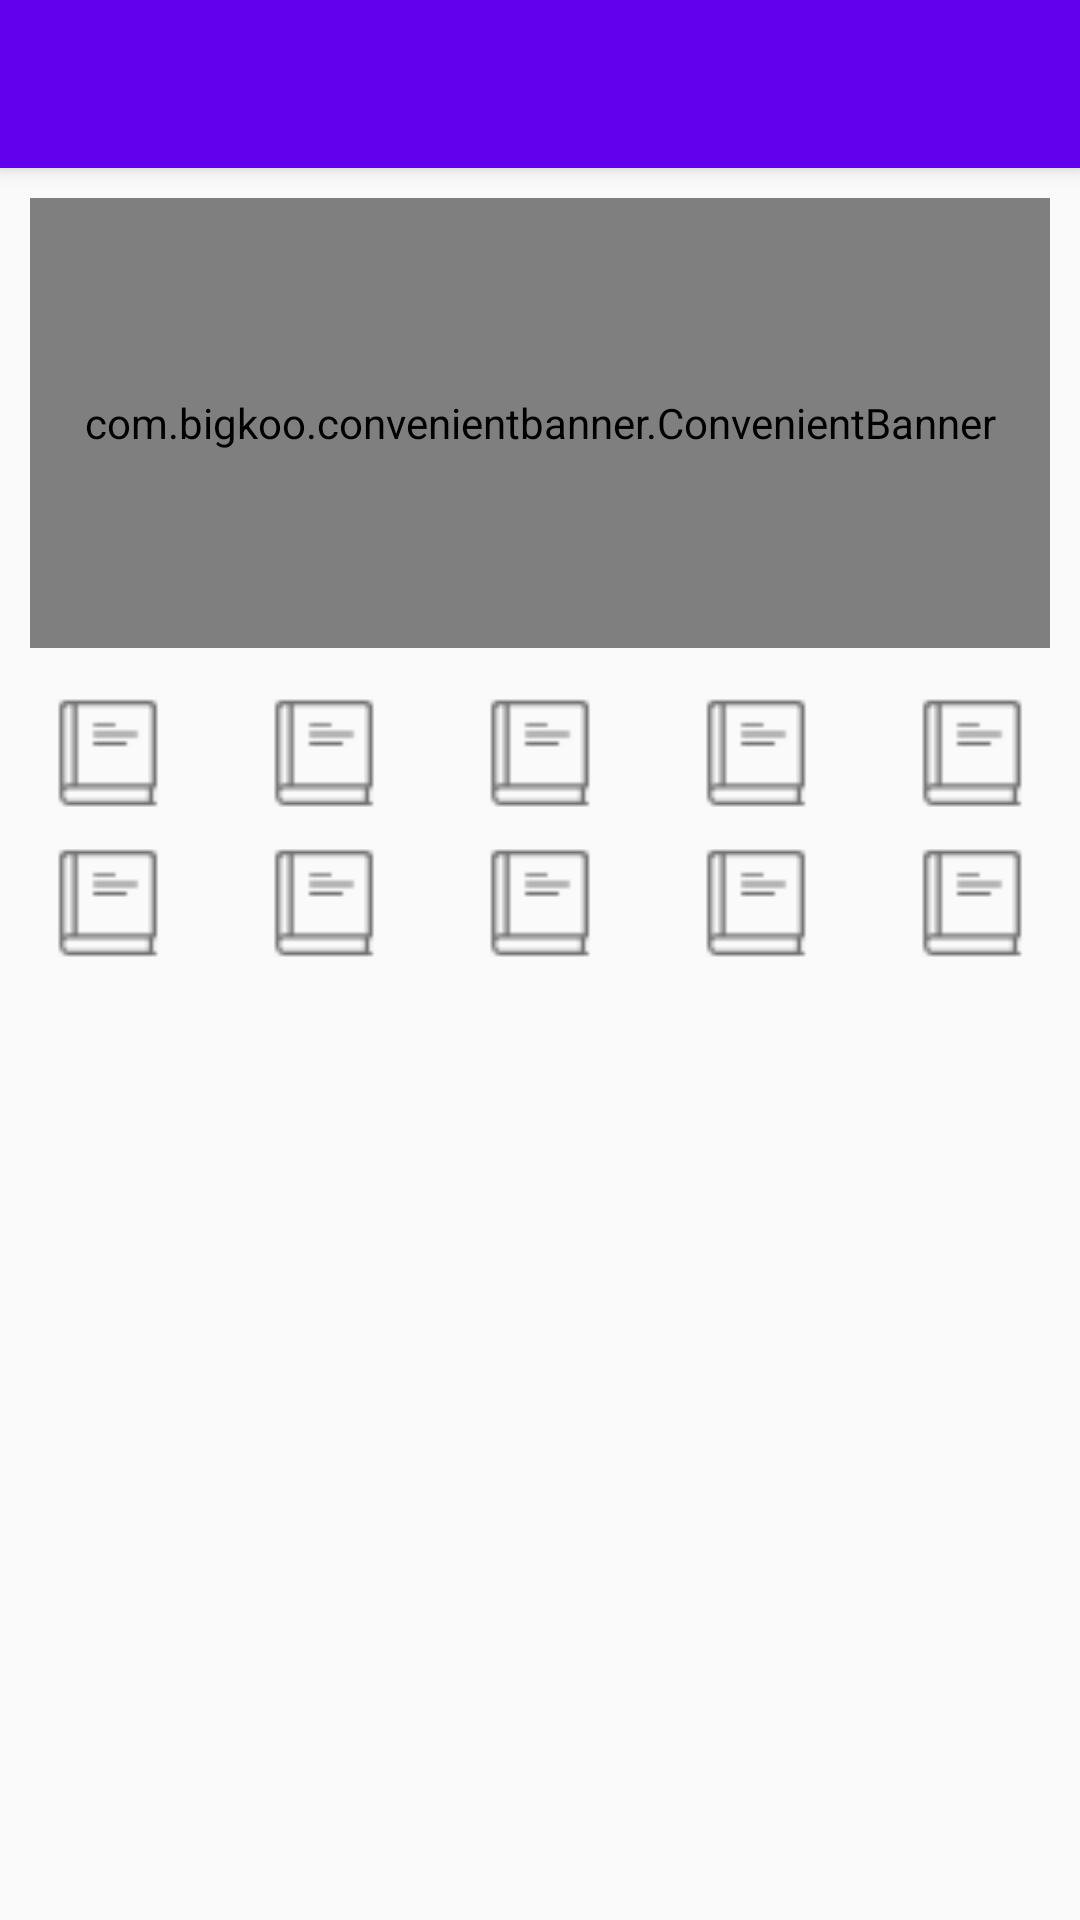

This screen was rendered from an Android layout file. Write that file and the resources it references.
<!-- AndroidManifest.xml: application theme AppTheme -->
<!-- res/layout/fragment_home.xml -->
<?xml version="1.0" encoding="utf-8"?>
<android.support.design.widget.CoordinatorLayout xmlns:android="http://schemas.android.com/apk/res/android"
    android:layout_width="match_parent"
    android:layout_height="match_parent"
    xmlns:app="http://schemas.android.com/apk/res-auto">


    <android.support.design.widget.AppBarLayout
        android:layout_width="match_parent"
        android:layout_height="wrap_content">

        <android.support.v7.widget.Toolbar
            android:layout_width="match_parent"
            android:layout_height="?android:attr/actionBarSize"
            android:background="?android:attr/colorPrimary">

        </android.support.v7.widget.Toolbar>
    </android.support.design.widget.AppBarLayout>

    <android.support.v4.widget.NestedScrollView
        android:layout_width="match_parent"
        android:layout_height="match_parent"
        app:layout_behavior="@string/appbar_scrolling_view_behavior">
        <LinearLayout
            android:orientation="vertical"
            android:layout_width="match_parent"
            android:layout_height="match_parent">

            <com.bigkoo.convenientbanner.ConvenientBanner
                android:id="@+id/fragment_home_ConvenientBanner"
                android:layout_width="match_parent"
                android:layout_height="150dp"
                android:layout_margin="10dp"
                app:canLoop="true">

            </com.bigkoo.convenientbanner.ConvenientBanner>

            <include layout="@layout/fragment_home_tag"/>

            <android.support.v7.widget.RecyclerView
                android:layout_width="match_parent"
                android:layout_height="match_parent">
            </android.support.v7.widget.RecyclerView>
        </LinearLayout>

    </android.support.v4.widget.NestedScrollView>




</android.support.design.widget.CoordinatorLayout>
<!-- res/layout/fragment_home_tag.xml (included above) -->
<?xml version="1.0" encoding="utf-8"?>
<LinearLayout
    xmlns:android="http://schemas.android.com/apk/res/android"
    android:layout_width="match_parent"
    android:layout_height="wrap_content"
    android:orientation="vertical">
    <LinearLayout
        android:layout_width="match_parent"
        android:layout_height="wrap_content"
        android:orientation="horizontal">

       <RelativeLayout
           android:layout_width="0dp"
           android:layout_weight="1"
           android:layout_height="wrap_content">
           <ImageView
               style="@style/tag_image"
               android:src="@drawable/tag_book"/>
       </RelativeLayout>

        <RelativeLayout
            android:layout_width="0dp"
            android:layout_weight="1"
            android:layout_height="wrap_content">
            <ImageView
                style="@style/tag_image"
                android:src="@drawable/tag_book"/>
        </RelativeLayout>
        <RelativeLayout
            android:layout_width="0dp"
            android:layout_weight="1"
            android:layout_height="wrap_content">
            <ImageView
                style="@style/tag_image"
                android:src="@drawable/tag_book"/>
        </RelativeLayout>

        <RelativeLayout
            android:layout_width="0dp"
            android:layout_weight="1"
            android:layout_height="wrap_content">
            <ImageView
                style="@style/tag_image"
                android:src="@drawable/tag_book"/>
        </RelativeLayout>

        <RelativeLayout
            android:layout_width="0dp"
            android:layout_weight="1"
            android:layout_height="wrap_content">
            <ImageView
                style="@style/tag_image"
                android:src="@drawable/tag_book"/>
        </RelativeLayout>

    </LinearLayout>

    <LinearLayout
        android:layout_width="match_parent"
        android:layout_height="wrap_content"
        android:orientation="horizontal">

        <RelativeLayout
            android:layout_width="0dp"
            android:layout_weight="1"
            android:layout_height="wrap_content">
            <ImageView
                style="@style/tag_image"
                android:src="@drawable/tag_book"/>
        </RelativeLayout>
        <RelativeLayout
            android:layout_width="0dp"
            android:layout_weight="1"
            android:layout_height="wrap_content">
            <ImageView
                style="@style/tag_image"
                android:src="@drawable/tag_book"/>
        </RelativeLayout>
        <RelativeLayout
            android:layout_width="0dp"
            android:layout_weight="1"
            android:layout_height="wrap_content">
            <ImageView
                style="@style/tag_image"
                android:src="@drawable/tag_book"/>
        </RelativeLayout>

        <RelativeLayout
            android:layout_width="0dp"
            android:layout_weight="1"
            android:layout_height="wrap_content">
            <ImageView
                style="@style/tag_image"
                android:src="@drawable/tag_book"/>
        </RelativeLayout>
        <RelativeLayout
            android:layout_width="0dp"
            android:layout_weight="1"
            android:layout_height="wrap_content">
            <ImageView
                style="@style/tag_image"
                android:src="@drawable/tag_book"/>
        </RelativeLayout>

    </LinearLayout>

</LinearLayout>
<!-- resources referenced by this layout -->
<resources>
  <!-- drawable tag_book: png bitmap (drawable, 456 bytes) -->
  <style name="tag_image">
          <item name="android:layout_width">40dp</item>
          <item name="android:layout_height">40dp</item>
          <item name="android:scaleType">fitXY</item>
          <item name="android:layout_margin">5dp</item>
          <item name="android:layout_centerInParent">true</item>
      </style>
  <style name="AppTheme" parent="Theme.AppCompat.Light.NoActionBar">
          
          <item name="colorPrimary">@color/colorPrimary</item>
          <item name="colorPrimaryDark">@color/colorPrimaryDark</item>
          <item name="colorAccent">@color/colorAccent</item>
      </style>
  <!-- not gathered from this repository: default colours our renderer supplied (Android Studio template values) -->
  <color name="colorPrimary">#FF6200EE</color>
  <color name="colorPrimaryDark">#FF3700B3</color>
  <color name="colorAccent">#FF03DAC5</color>
</resources>
